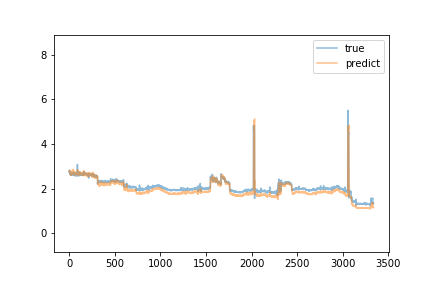

The data file committed next to this chart (first rows):
predict, true
2.771, 2.74
2.766, 2.82
2.777, 2.8
2.818, 2.71
2.81, 2.71
2.73, 2.74
2.746, 2.76
2.8, 2.74
2.771, 2.71
2.819, 2.69
2.684, 2.7
2.777, 2.7
2.782, 2.62
2.697, 2.64
2.694, 2.62
2.671, 2.69
2.591, 2.66
2.686, 2.63
2.59, 2.7
2.673, 2.64
2.665, 2.6
2.692, 2.72
2.655, 2.69
2.731, 2.64
2.621, 2.68
2.671, 2.64
2.669, 2.64
2.708, 2.64
2.788, 2.6
2.654, 2.6
2.716, 2.69
2.699, 2.63
2.706, 2.64
2.688, 2.69
2.689, 2.7
2.653, 2.68
2.686, 2.66
2.812, 2.61
2.653, 2.69
2.751, 2.67
2.819, 2.67
2.74, 2.7
2.751, 2.69
2.861, 2.71
2.659, 2.62
2.675, 2.67
2.772, 2.66
2.668, 2.71
2.763, 2.71
2.789, 2.75
2.761, 2.67
2.716, 2.67
2.735, 2.63
2.643, 2.66
2.748, 2.69
2.767, 2.64
2.704, 2.59
2.605, 2.58
2.733, 2.6
2.636, 2.62
... 3,279 more rows
